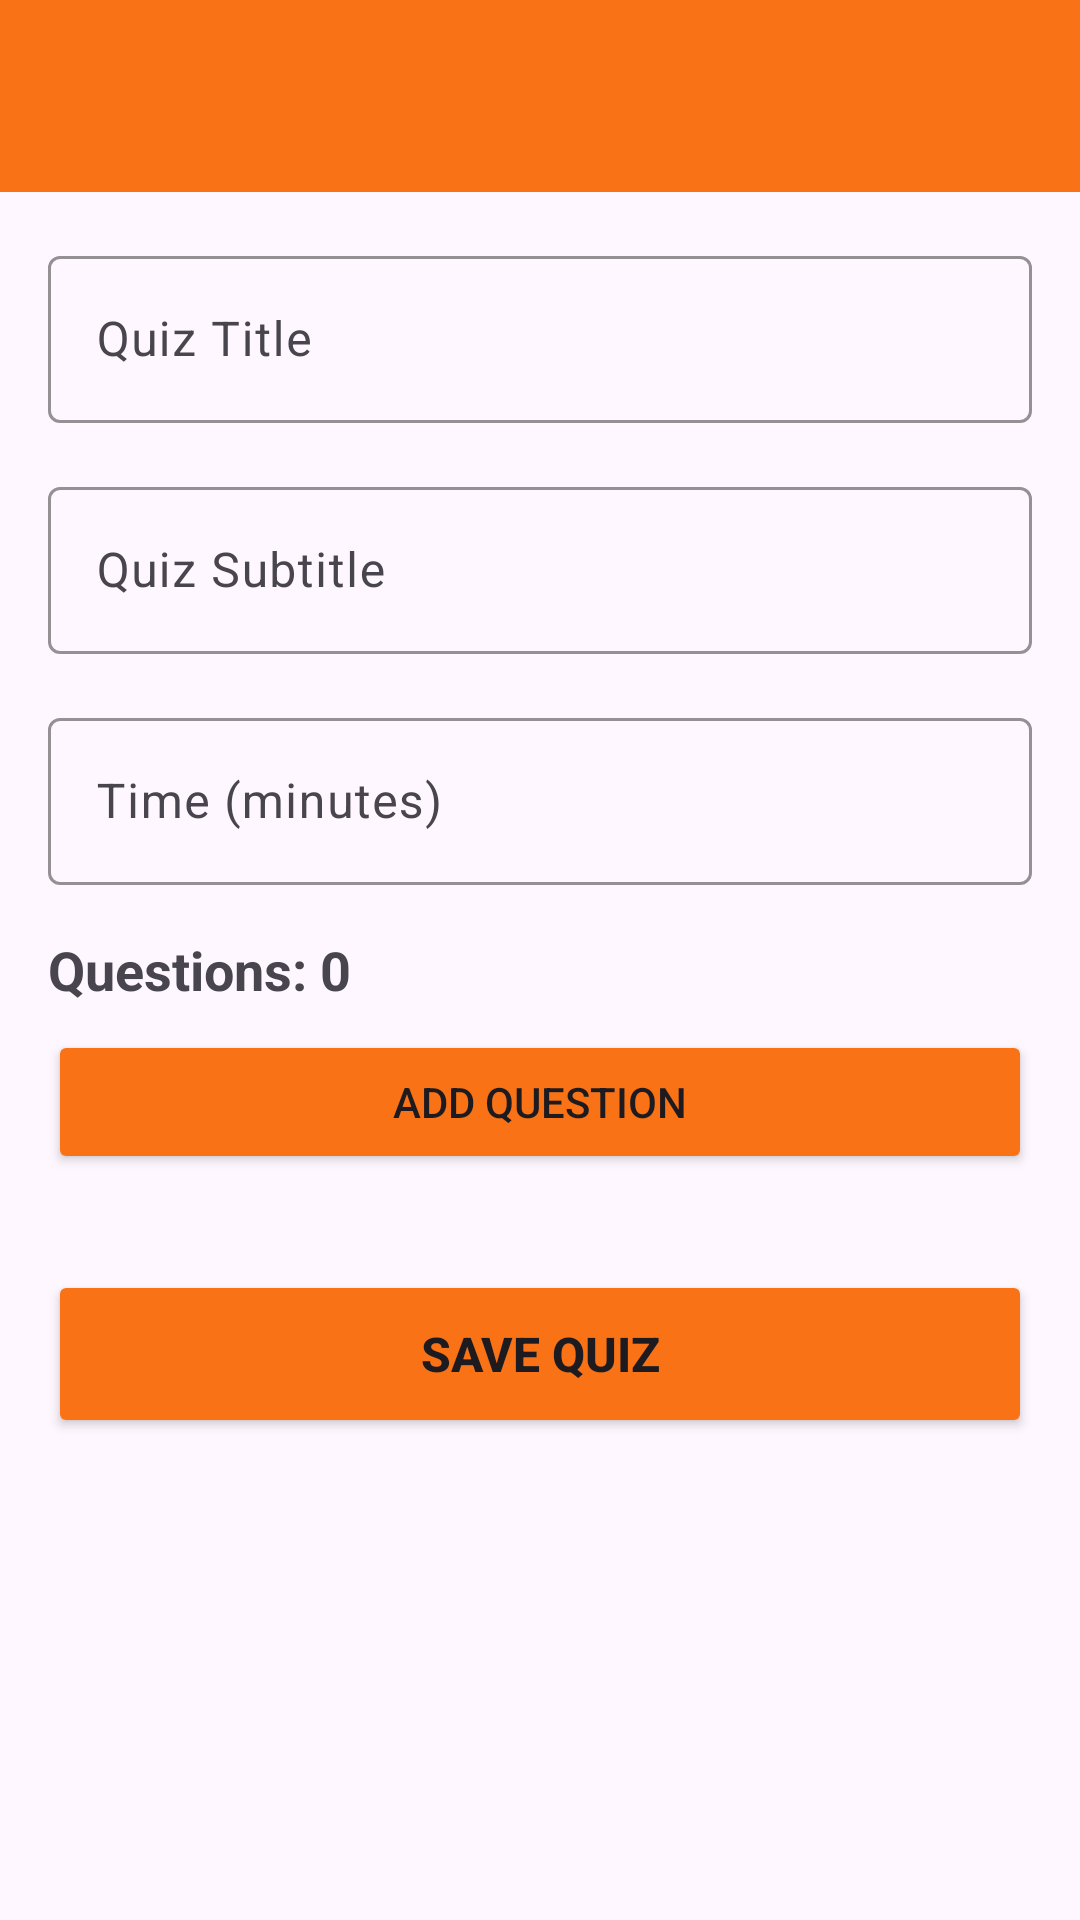

Reconstruct the res/layout file that produces this screen, plus the resources it refers to.
<!-- AndroidManifest.xml: application theme Theme.QuickPoll -->
<!-- res/layout/activity_create_quiz.xml -->
<?xml version="1.0" encoding="utf-8"?>
<LinearLayout xmlns:android="http://schemas.android.com/apk/res/android"
    xmlns:app="http://schemas.android.com/apk/res-auto"
    android:layout_width="match_parent"
    android:layout_height="match_parent"
    android:orientation="vertical">

    <com.google.android.material.appbar.AppBarLayout
        android:layout_width="match_parent"
        android:layout_height="wrap_content">

        <androidx.appcompat.widget.Toolbar
            android:id="@+id/toolbar"
            android:layout_width="match_parent"
            android:layout_height="?attr/actionBarSize"
            android:background="@color/orange"
            app:titleTextColor="@color/white" />
    </com.google.android.material.appbar.AppBarLayout>

    <ScrollView
        android:layout_width="match_parent"
        android:layout_height="0dp"
        android:layout_weight="1">

        <LinearLayout
            android:layout_width="match_parent"
            android:layout_height="wrap_content"
            android:orientation="vertical"
            android:padding="16dp">

            <com.google.android.material.textfield.TextInputLayout
                android:layout_width="match_parent"
                android:layout_height="wrap_content"
                android:layout_marginBottom="16dp"
                app:boxStrokeColor="@color/orange">

                <com.google.android.material.textfield.TextInputEditText
                    android:id="@+id/etQuizTitle"
                    android:layout_width="match_parent"
                    android:layout_height="wrap_content"
                    android:hint="Quiz Title" />
            </com.google.android.material.textfield.TextInputLayout>

            <com.google.android.material.textfield.TextInputLayout
                android:layout_width="match_parent"
                android:layout_height="wrap_content"
                android:layout_marginBottom="16dp"
                app:boxStrokeColor="@color/orange">

                <com.google.android.material.textfield.TextInputEditText
                    android:id="@+id/etQuizSubtitle"
                    android:layout_width="match_parent"
                    android:layout_height="wrap_content"
                    android:hint="Quiz Subtitle" />
            </com.google.android.material.textfield.TextInputLayout>

            <com.google.android.material.textfield.TextInputLayout
                android:layout_width="match_parent"
                android:layout_height="wrap_content"
                android:layout_marginBottom="16dp"
                app:boxStrokeColor="@color/orange">

                <com.google.android.material.textfield.TextInputEditText
                    android:id="@+id/etQuizTime"
                    android:layout_width="match_parent"
                    android:layout_height="wrap_content"
                    android:hint="Time (minutes)"
                    android:inputType="number" />
            </com.google.android.material.textfield.TextInputLayout>

            <TextView
                android:id="@+id/tvQuestionCount"
                android:layout_width="wrap_content"
                android:layout_height="wrap_content"
                android:text="Questions: 0"
                android:textSize="18sp"
                android:textStyle="bold"
                android:layout_marginBottom="8dp" />

            <Button
                android:id="@+id/btnAddQuestion"
                android:layout_width="match_parent"
                android:layout_height="wrap_content"
                android:text="Add Question"
                android:backgroundTint="@color/orange"
                android:layout_marginBottom="16dp" />

            <androidx.recyclerview.widget.RecyclerView
                android:id="@+id/recyclerViewQuestions"
                android:layout_width="match_parent"
                android:layout_height="wrap_content"
                android:layout_marginBottom="16dp" />

            <Button
                android:id="@+id/btnSaveQuiz"
                android:layout_width="match_parent"
                android:layout_height="56dp"
                android:text="Save Quiz"
                android:backgroundTint="@color/orange"
                android:textSize="16sp"
                android:textStyle="bold" />

            <ProgressBar
                android:id="@+id/progressBar"
                android:layout_width="wrap_content"
                android:layout_height="wrap_content"
                android:layout_gravity="center"
                android:layout_marginTop="16dp"
                android:visibility="gone" />

        </LinearLayout>
    </ScrollView>

</LinearLayout>
<!-- resources referenced by this layout -->
<resources>
  <color name="orange">#F97316</color>
  <color name="white">#FFFFFFFF</color>
  <style name="Theme.QuickPoll" parent="Theme.Material3.DayNight.NoActionBar" />
</resources>
